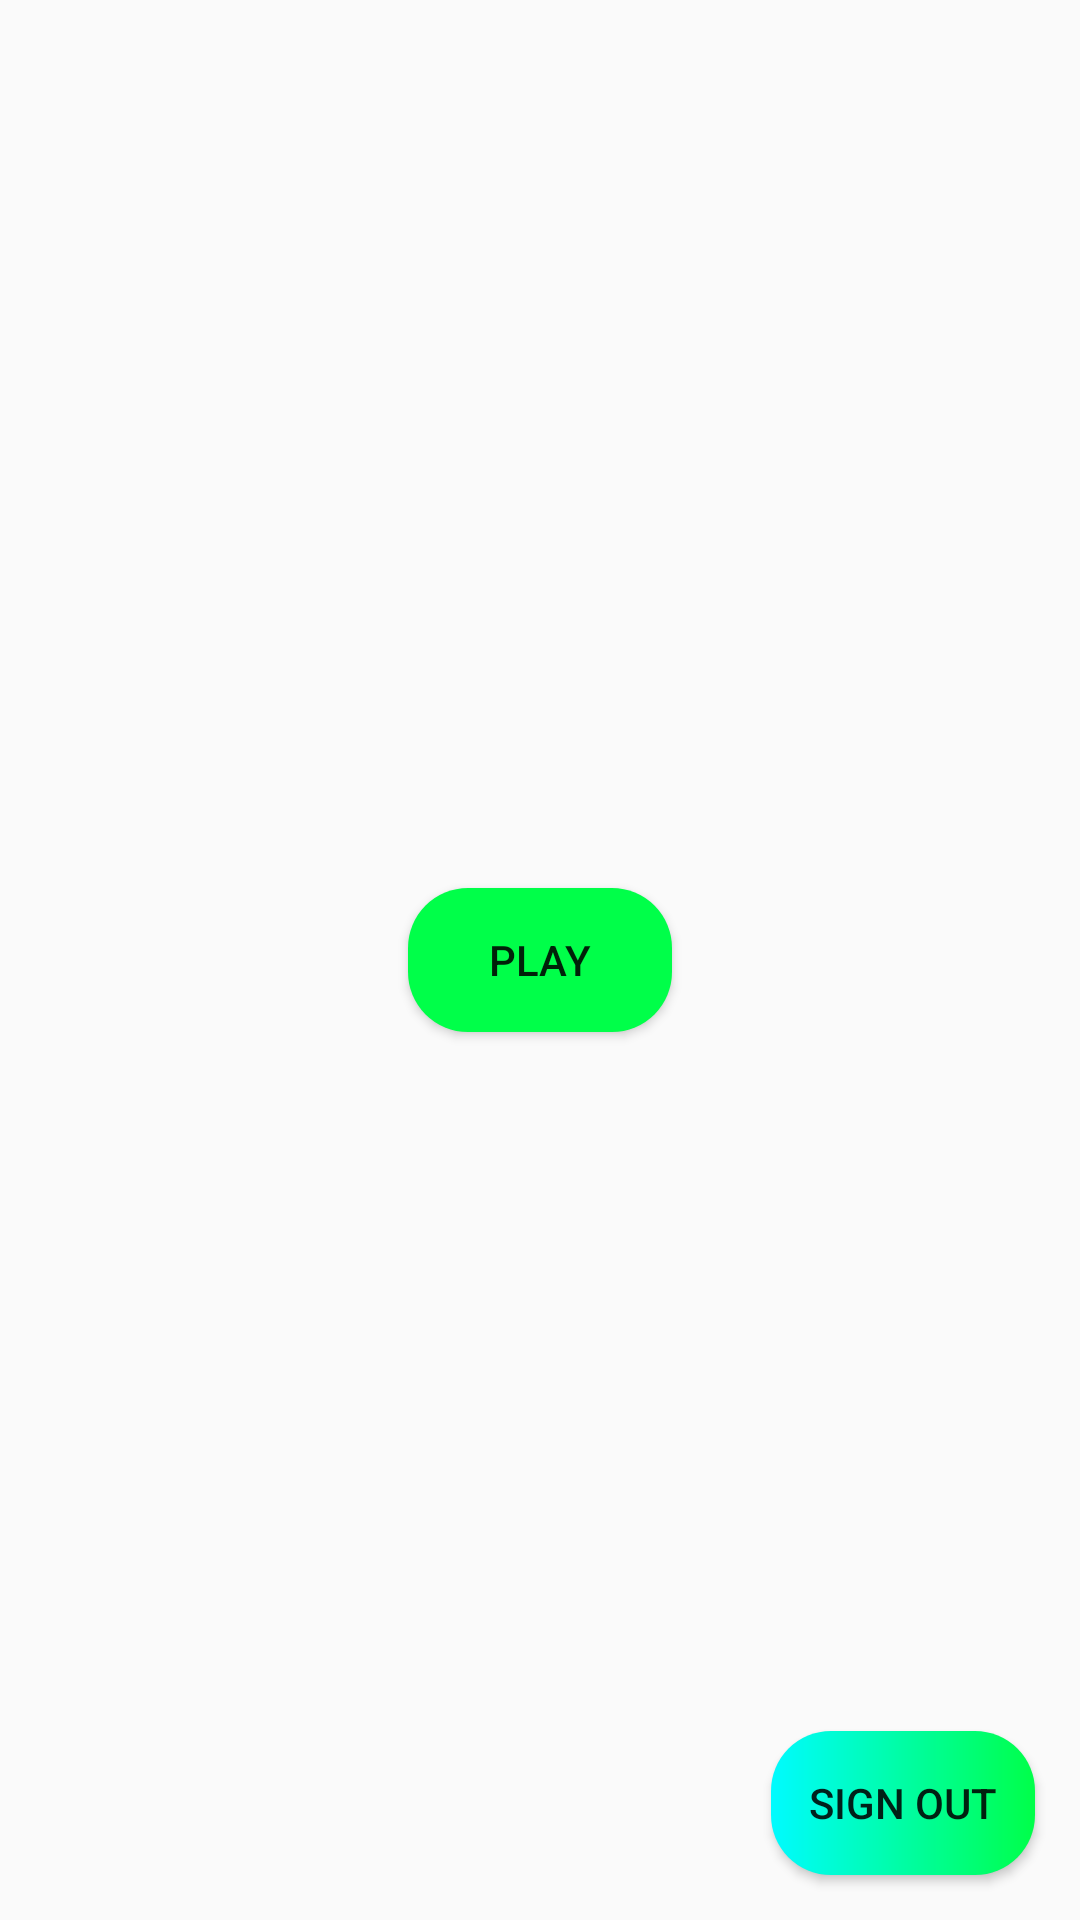

Write the Android layout XML for this screen, with the resource values it uses.
<!-- AndroidManifest.xml: application theme AppTheme -->
<!-- res/layout/activity_main_menu.xml -->
<?xml version="1.0" encoding="utf-8"?>
<RelativeLayout xmlns:android="http://schemas.android.com/apk/res/android"
    xmlns:app="http://schemas.android.com/apk/res-auto"
    xmlns:tools="http://schemas.android.com/tools"
    android:layout_width="match_parent"
    android:background="@drawable/background"
    android:layout_height="match_parent"
    tools:context=".MainMenu">

    <TextView
        android:layout_width="wrap_content"
        android:layout_height="wrap_content"
        android:layout_centerHorizontal="true"
        android:text=""
        android:textSize="30sp"
        android:id="@+id/tvTitle"
        android:layout_marginTop="10dp"
        />
    <Button
        android:layout_width="wrap_content"
        android:layout_height="wrap_content"
        android:layout_centerVertical="true"
        android:layout_centerHorizontal="true"
        android:text="Play"
        android:background="@drawable/custom_button2"
        android:id="@+id/btnLobby"
        />
    <Button
        android:layout_width="wrap_content"
        android:layout_height="wrap_content"
        android:text="Sign Out"
        android:layout_alignParentRight="true"
        android:layout_alignParentBottom="true"
        android:layout_margin="15dp"
        android:id="@+id/btnSignOut"
        android:background="@drawable/custom_button"/>

    <ImageView
        android:id="@+id/ivMusic"
        android:layout_width="50dp"
        android:layout_height="50dp"
        android:src="@drawable/ic_volume_off_black_24dp"
        android:layout_alignParentBottom="true"
        android:layout_alignParentLeft="true"
        android:layout_margin="10dp"
        />
</RelativeLayout>
<!-- resources referenced by this layout -->
<resources>
  <!-- drawable custom_button (drawable) -->
  <?xml version="1.0" encoding="utf-8"?>
  <shape xmlns:android="http://schemas.android.com/apk/res/android" android:shape="rectangle">
  <gradient android:startColor="#00FBFF" android:endColor="#00FF49"/>
      <corners android:radius="20dp"/>
  </shape>
  <!-- drawable custom_button2 (drawable-v24) -->
  <?xml version="1.0" encoding="utf-8"?>
  <shape xmlns:android="http://schemas.android.com/apk/res/android" android:shape="rectangle">
  <solid android:color="#00FF49"/>
      <corners android:radius="20dp"/>
  </shape>
  <style name="AppTheme" parent="Theme.AppCompat.Light.DarkActionBar">
          
          <item name="colorPrimary">@color/colorPrimary</item>
          <item name="colorPrimaryDark">@color/colorPrimaryDark</item>
          <item name="colorAccent">@color/colorAccent</item>
      </style>
  <color name="colorPrimary">#008577</color>
  <color name="colorPrimaryDark">#00574B</color>
  <color name="colorAccent">#D81B60</color>
</resources>
